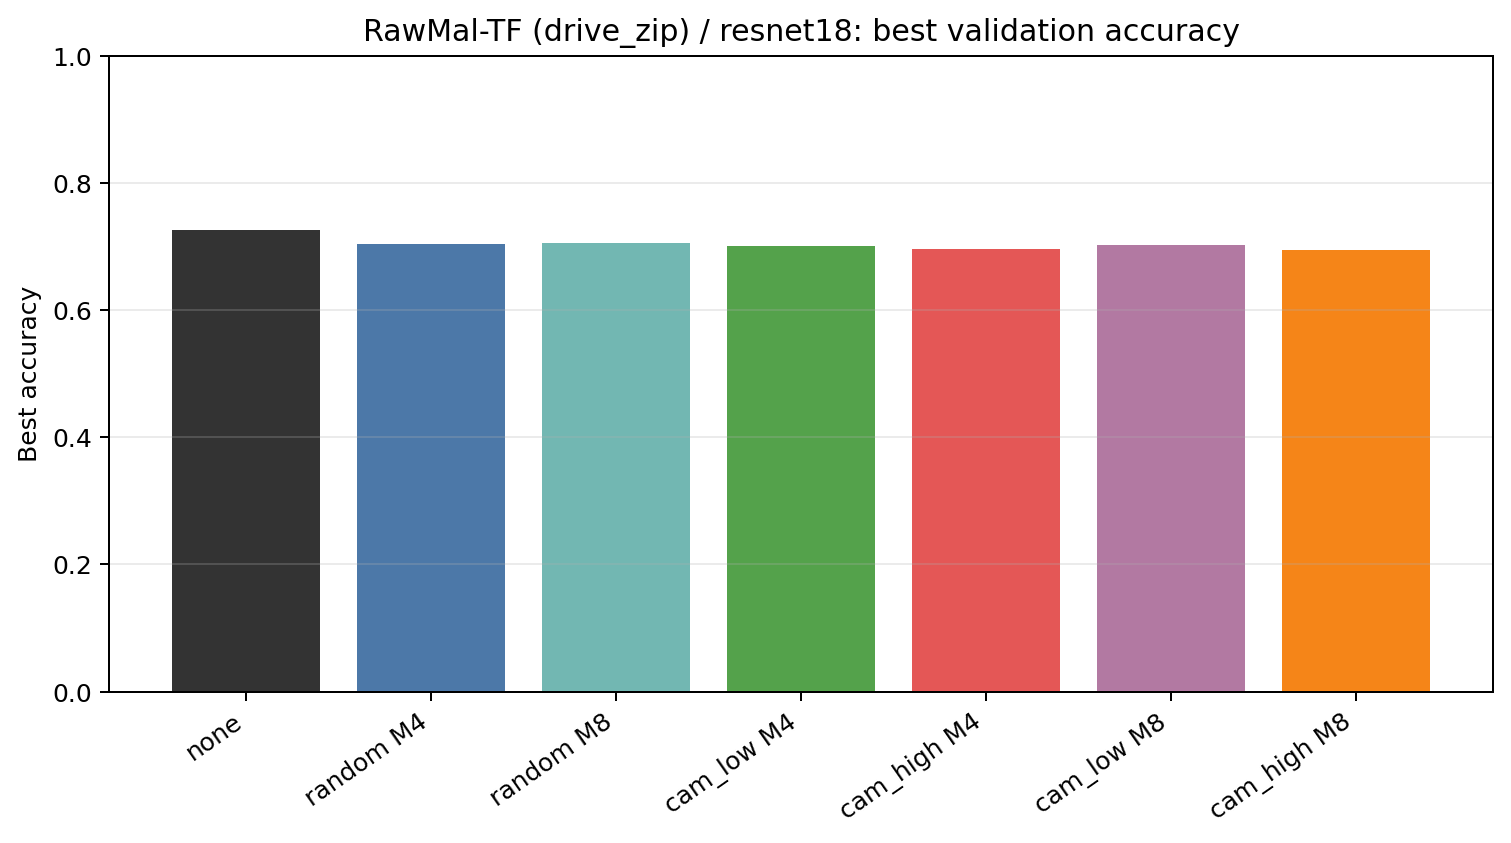

Data behind this chart, as committed beside it:
dataset_folder, dataset_display, config_model, seed, condition_key, condition_label, run_name, best_eval_accuracy, final_eval_accuracy, best_epoch, best_acc_improvement_over_none
drive_zip, RawMal-TF (drive_zip), resnet18, 42, none, none, resnet18_seed42_none, 0.7264, 0.7247, 59.0, 0.0
drive_zip, RawMal-TF (drive_zip), resnet18, 42, random_M4, random M4, resnet18_seed42_random_M4_area0.1, 0.703, 0.7008, 90.0, -0.0234
drive_zip, RawMal-TF (drive_zip), resnet18, 42, random_M8, random M8, resnet18_seed42_random_M8_area0.1, 0.705, 0.7028, 87.0, -0.02134
drive_zip, RawMal-TF (drive_zip), resnet18, 42, cam_low_M4, cam_low M4, resnet18_seed42_cam_low_M4_area0.1, 0.7009, 0.6946, 65.0, -0.02545
drive_zip, RawMal-TF (drive_zip), resnet18, 42, cam_high_M4, cam_high M4, resnet18_seed42_cam_high_M4_area0.1, 0.6966, 0.6913, 88.0, -0.02978
drive_zip, RawMal-TF (drive_zip), resnet18, 42, cam_low_M8, cam_low M8, resnet18_seed42_cam_low_M8_area0.1, 0.7027, 0.6958, 72.0, -0.02364
drive_zip, RawMal-TF (drive_zip), resnet18, 42, cam_high_M8, cam_high M8, resnet18_seed42_cam_high_M8_area0.1, 0.6946, 0.6891, 62.0, -0.03177
